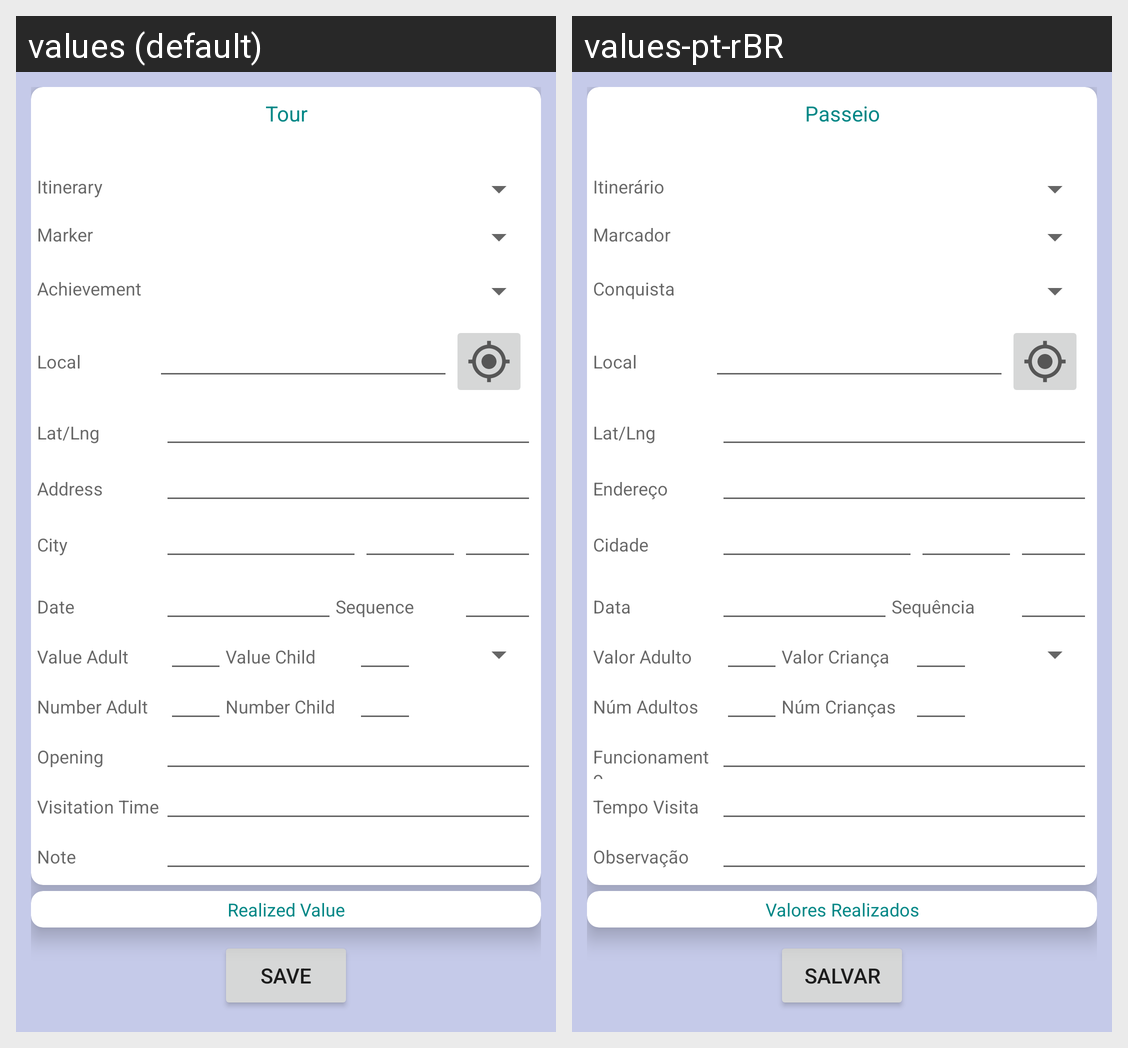

For this localized Android screen grid, give each drawn string resource with its value in every locale shown.
Android screen res/layout/dialog_tour.xml rendered under 2 locales, left to right: values (default), values-pt-rBR. Device: Nexus 5 (rendered at 1080×1920; each locale shown at half size, 540×960, under a caption strip naming it); theme Theme.MaterialComponents.DayNight.NoActionBar.
Strings drawn on this screen, with the default value and each locale's value (text and hints the layout hard-codes, and strings that could not be matched under every locale, appear in the picture but are not listed):

Tour
  values: Tour
  values-pt-rBR: Passeio

Tour_Itinerary
  values: Itinerary
  values-pt-rBR: Itinerário

Tour_Marker
  values: Marker
  values-pt-rBR: Marcador

Tour_Achievement
  values: Achievement
  values-pt-rBR: Conquista

Tour_Local_Tour
  values: Local
  values-pt-rBR: Local

Achievement_Latlng_Achievement
  values: Lat/Lng
  values-pt-rBR: Lat/Lng

Tour_LatLng_Tour
  values: Lat/Lng
  values-pt-rBR: Lat/Lng  [not translated; the default value is used]

Tour_Address_Tour
  values: Address
  values-pt-rBR: Endereço

Tour_City_Tour
  values: City
  values-pt-rBR: Cidade

Tour_Date
  values: Date
  values-pt-rBR: Data

Tour_Sequence
  values: Sequence
  values-pt-rBR: Sequência

Tour_Value_Adult
  values: Value Adult
  values-pt-rBR: Valor Adulto

Tour_Value_Child
  values: Value Child
  values-pt-rBR: Valor Criança

Tour_Number_Adult
  values: Number Adult
  values-pt-rBR: Núm Adultos

Tour_Number_Child
  values: Number Child
  values-pt-rBR: Núm Crianças

Tour_Opening_Hours
  values: Opening
  values-pt-rBR: Funcionamento

Tour_Visitation_Time
  values: Visitation Time
  values-pt-rBR: Tempo Visita

Tour_Note
  values: Note
  values-pt-rBR: Observação

TravelExpenseItems
  values: Realized Value
  values-pt-rBR: Valores Realizados

bt_Save
  values: Save
  values-pt-rBR: Salvar
